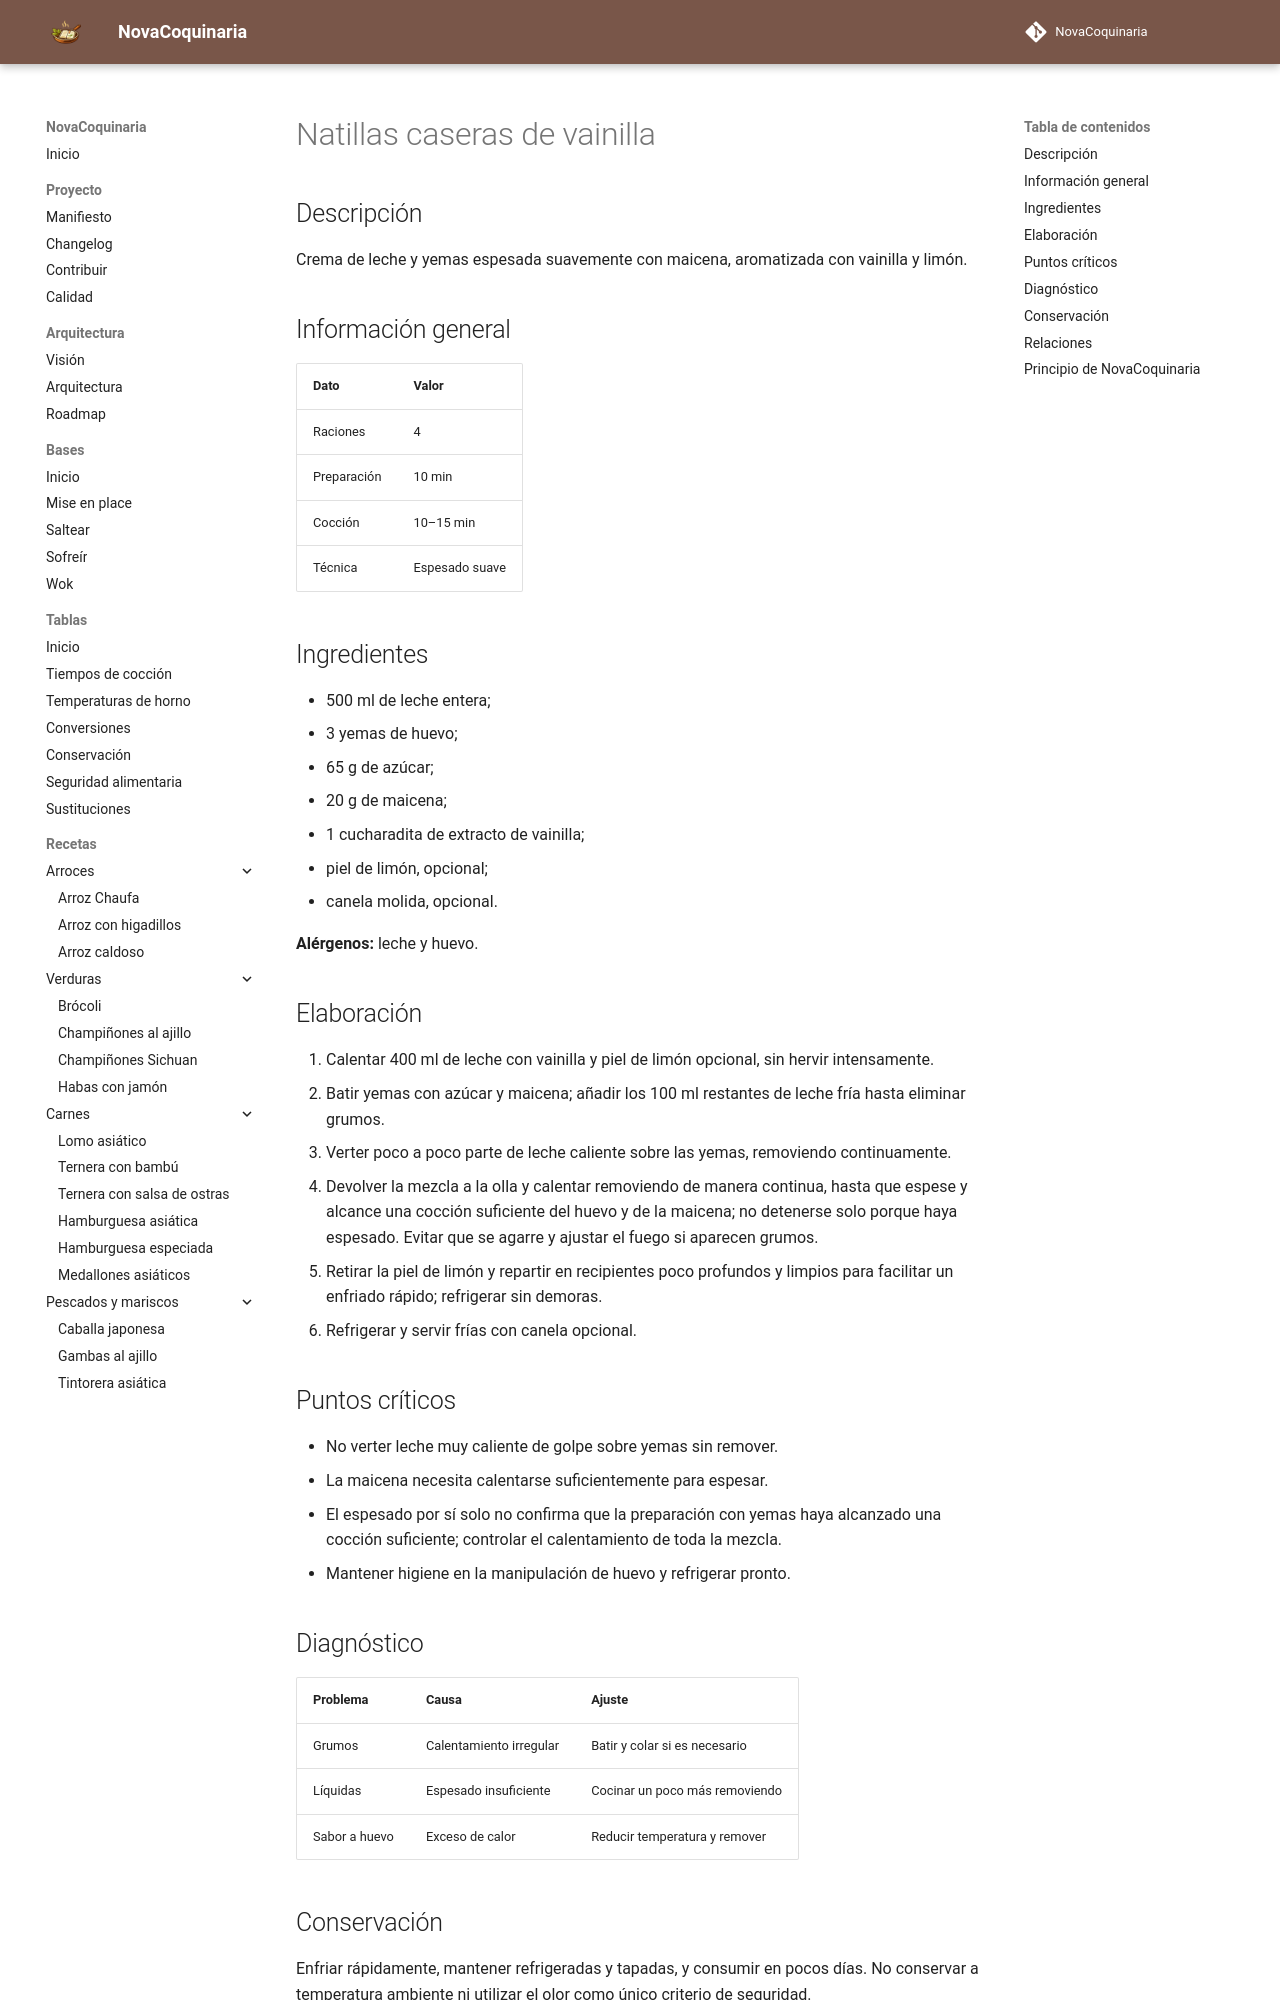

repository: fran-eliot/NovaCoquinaria · page: 08_Postres/natillas_caseras.html · generator: mkdocs

---
id: REC-0082
tipo: receta
titulo: Natillas caseras de vainilla
categoria: Postres
estado: borrador
version: 1.0.0
ultima_revision: 2026-11-14
etiquetas:
  - postres
  - receta
---

# Natillas caseras de vainilla

## Descripción
Crema de leche y yemas espesada suavemente con maicena, aromatizada con vainilla y limón.

## Información general
| Dato | Valor |
|---|---|
| Raciones | 4 |
| Preparación | 10 min |
| Cocción | 10–15 min |
| Técnica | Espesado suave |

## Ingredientes
- 500 ml de leche entera;
- 3 yemas de huevo;
- 65 g de azúcar;
- 20 g de maicena;
- 1 cucharadita de extracto de vainilla;
- piel de limón, opcional;
- canela molida, opcional.

**Alérgenos:** leche y huevo.

## Elaboración
1. Calentar 400 ml de leche con vainilla y piel de limón opcional, sin hervir intensamente.
2. Batir yemas con azúcar y maicena; añadir los 100 ml restantes de leche fría hasta eliminar grumos.
3. Verter poco a poco parte de leche caliente sobre las yemas, removiendo continuamente.
4. Devolver la mezcla a la olla y calentar removiendo de manera continua, hasta que espese y alcance una cocción suficiente del huevo y de la maicena; no detenerse solo porque haya espesado. Evitar que se agarre y ajustar el fuego si aparecen grumos.
5. Retirar la piel de limón y repartir en recipientes poco profundos y limpios para facilitar un enfriado rápido; refrigerar sin demoras.
6. Refrigerar y servir frías con canela opcional.

## Puntos críticos
- No verter leche muy caliente de golpe sobre yemas sin remover.
- La maicena necesita calentarse suficientemente para espesar.
- El espesado por sí solo no confirma que la preparación con yemas haya alcanzado una cocción suficiente; controlar el calentamiento de toda la mezcla.
- Mantener higiene en la manipulación de huevo y refrigerar pronto.

## Diagnóstico
| Problema | Causa | Ajuste |
|---|---|---|
| Grumos | Calentamiento irregular | Batir y colar si es necesario |
| Líquidas | Espesado insuficiente | Cocinar un poco más removiendo |
| Sabor a huevo | Exceso de calor | Reducir temperatura y remover |
